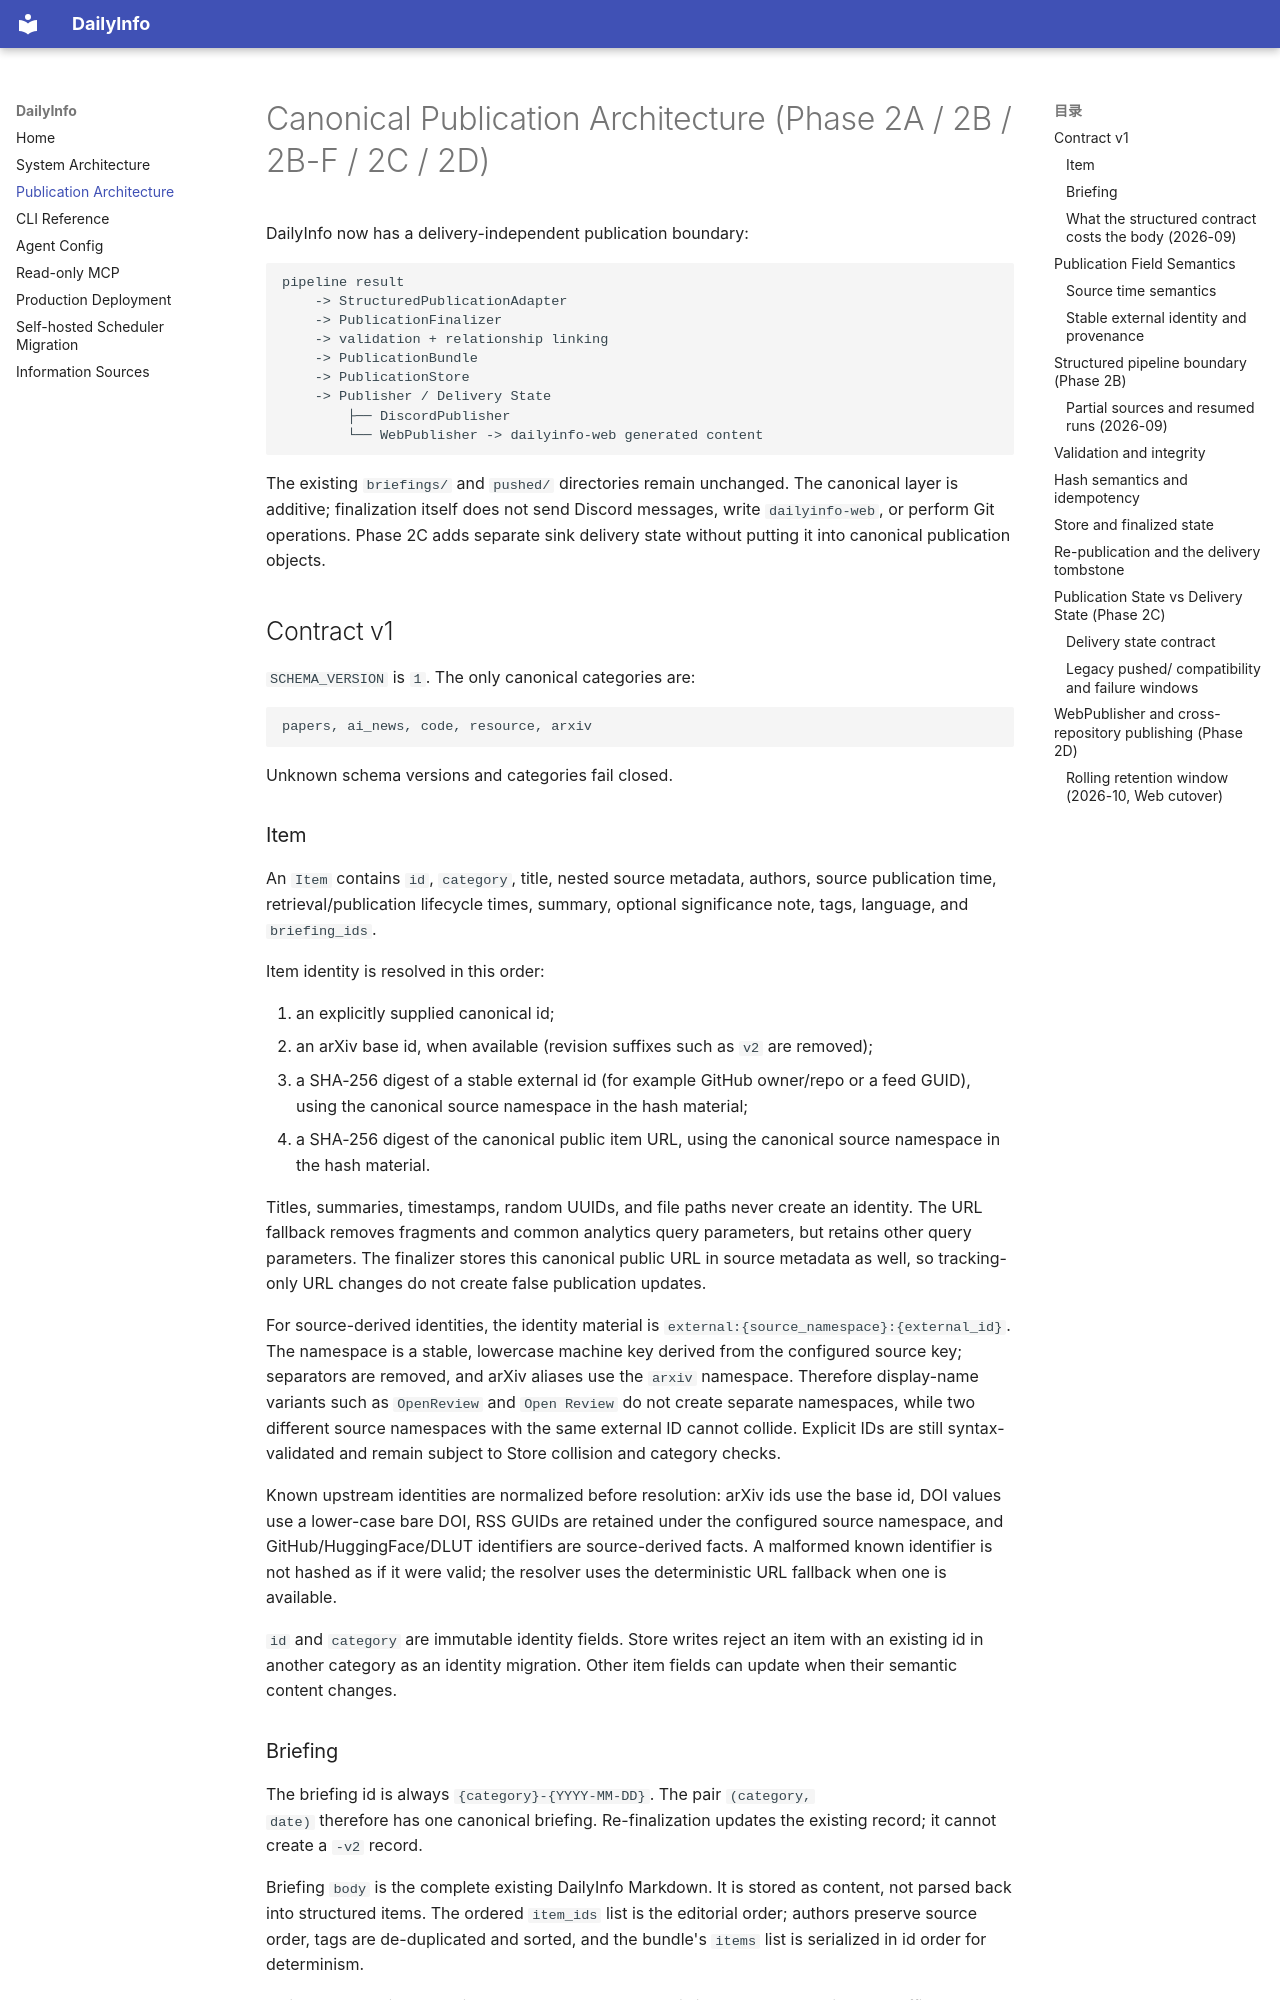

repository: iHeadWater/dailyinfo · page: publication-architecture/index.html · generator: mkdocs

# Canonical Publication Architecture (Phase 2A / 2B / 2B-F / 2C / 2D)

DailyInfo now has a delivery-independent publication boundary:

```text
pipeline result
    -> StructuredPublicationAdapter
    -> PublicationFinalizer
    -> validation + relationship linking
    -> PublicationBundle
    -> PublicationStore
    -> Publisher / Delivery State
        ├── DiscordPublisher
        └── WebPublisher -> dailyinfo-web generated content
```

The existing `briefings/` and `pushed/` directories remain unchanged. The
canonical layer is additive; finalization itself does not send Discord
messages, write `dailyinfo-web`, or perform Git operations. Phase 2C adds
separate sink delivery state without putting it into canonical publication
objects.

## Contract v1

`SCHEMA_VERSION` is `1`. The only canonical categories are:

```text
papers, ai_news, code, resource, arxiv
```

Unknown schema versions and categories fail closed.

### Item

An `Item` contains `id`, `category`, title, nested source metadata, authors,
source publication time, retrieval/publication lifecycle times, summary,
optional significance note, tags, language, and `briefing_ids`.

Item identity is resolved in this order:

1. an explicitly supplied canonical id;
2. an arXiv base id, when available (revision suffixes such as `v2` are
   removed);
3. a SHA-256 digest of a stable external id (for example GitHub owner/repo or
   a feed GUID), using the canonical source namespace in the hash material;
4. a SHA-256 digest of the canonical public item URL, using the canonical
   source namespace in the hash material.

Titles, summaries, timestamps, random UUIDs, and file paths never create an
identity. The URL fallback removes fragments and common analytics query
parameters, but retains other query parameters. The finalizer stores this
canonical public URL in source metadata as well, so tracking-only URL changes
do not create false publication updates.

For source-derived identities, the identity material is
`external:{source_namespace}:{external_id}`. The namespace is a stable,
lowercase machine key derived from the configured source key; separators are
removed, and arXiv aliases use the `arxiv` namespace. Therefore display-name
variants such as `OpenReview` and `Open Review` do not create separate
namespaces, while two different source namespaces with the same external ID
cannot collide. Explicit IDs are still syntax-validated and remain subject to
Store collision and category checks.

Known upstream identities are normalized before resolution: arXiv ids use the
base id, DOI values use a lower-case bare DOI, RSS GUIDs are retained under the
configured source namespace, and GitHub/HuggingFace/DLUT identifiers are
source-derived facts. A malformed known identifier is not hashed as if it were
valid; the resolver uses the deterministic URL fallback when one is available.

`id` and `category` are immutable identity fields. Store writes reject an item
with an existing id in another category as an identity migration. Other item
fields can update when their semantic content changes.

### Briefing

The briefing id is always `{category}-{YYYY-MM-DD}`. The pair `(category,
date)` therefore has one canonical briefing. Re-finalization updates the
existing record; it cannot create a `-v2` record.

Briefing `body` is the complete existing DailyInfo Markdown. It is stored as
content, not parsed back into structured items. The ordered `item_ids` list is
the editorial order; authors preserve source order, tags are de-duplicated and
sorted, and the bundle's `items` list is serialized in id order for
determinism.

All internal datetimes are timezone-aware UTC and serialize as ISO-8601 with a
`Z` suffix. Date-only source values are interpreted in the configured business
timezone (`Asia/Shanghai` by default) and then normalized to UTC. A briefing
date is a calendar date and is not inferred from a host-local `datetime.now()`.
